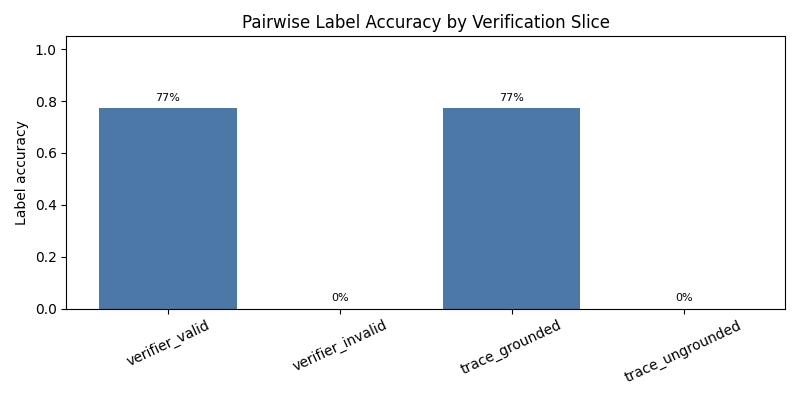

Source data for this figure (header and first rows):
slice, num_tasks, label_accuracy
all_tasks, 394, 0.4137
verifier_valid, 211, 0.7725
verifier_invalid, 183, 0.0
trace_grounded, 211, 0.7725
trace_ungrounded, 183, 0.0
